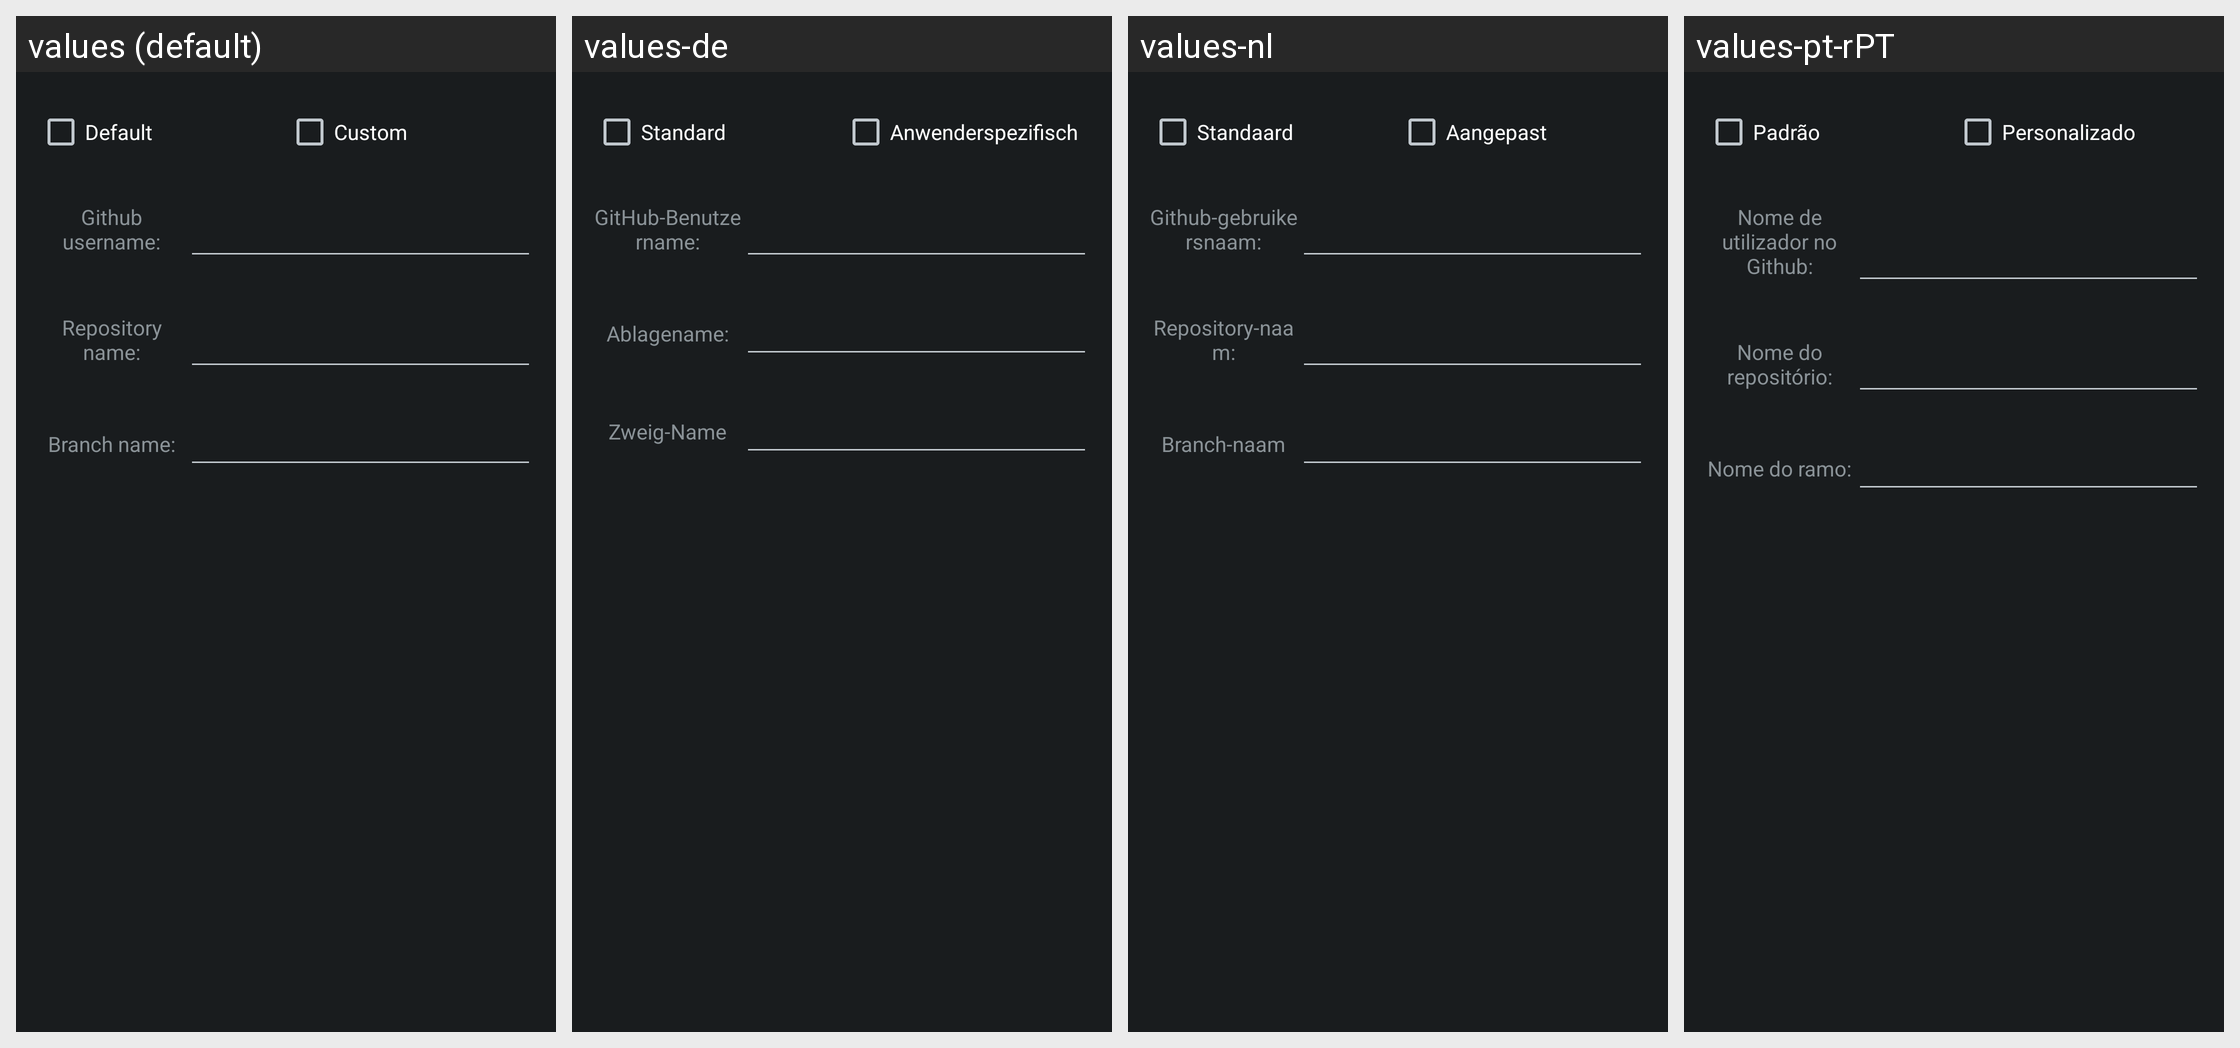

Translations of the strings shown on this Android screen, per locale in the grid:
Android screen res/layout/github_repository_settings.xml rendered under 4 locales, left to right: values (default), values-de, values-nl, values-pt-rPT. Device: Nexus 5 (rendered at 1080×1920; each locale shown at half size, 540×960, under a caption strip naming it); theme HighContrast.
Other locales in the repository, not shown: values-ar, values-be, values-bg-rBG, values-bn, values-ca, values-cs-rCZ, values-da, values-el, values-es, values-et, values-eu, values-fa, values-fa-rIR, values-fi, values-fr, values-fr-rFR, values-gl, values-he, values-hr, values-hu, values-hy, values-id, values-it, values-iw, values-ja, values-kn, values-ko, values-lt, values-lv, values-my, values-nb, values-nn, values-pa, values-pl, values-pt, values-pt-rBR, values-ru, values-sk, values-sl, values-sq, values-sr, values-sv, values-ta, values-th, values-tr, values-tr-rTR, values-uk, values-vi, values-zh-rCN, values-zh-rTW.
Strings drawn on this screen, with the default value and each locale's value (text and hints the layout hard-codes, and strings that could not be matched under every locale, appear in the picture but are not listed):

github_repository_settings_default_checkbox
  values: Default
  values-de: Standard
  values-nl: Standaard
  values-pt-rPT: Padrão

github_repository_settings_custom_checkbox
  values: Custom
  values-de: Anwenderspezifisch
  values-nl: Aangepast
  values-pt-rPT: Personalizado

github_repository_settings_username
  values: Github username:
  values-de: GitHub-Benutzername:
  values-nl: Github-gebruikersnaam:
  values-pt-rPT: Nome de utilizador no Github:

github_repository_settings_repository_name
  values: Repository name:
  values-de: Ablagename:
  values-nl: Repository-naam:
  values-pt-rPT: Nome do repositório:

github_repository_settings_branch_name
  values: Branch name:
  values-de: Zweig-Name
  values-nl: Branch-naam
  values-pt-rPT: Nome do ramo:
